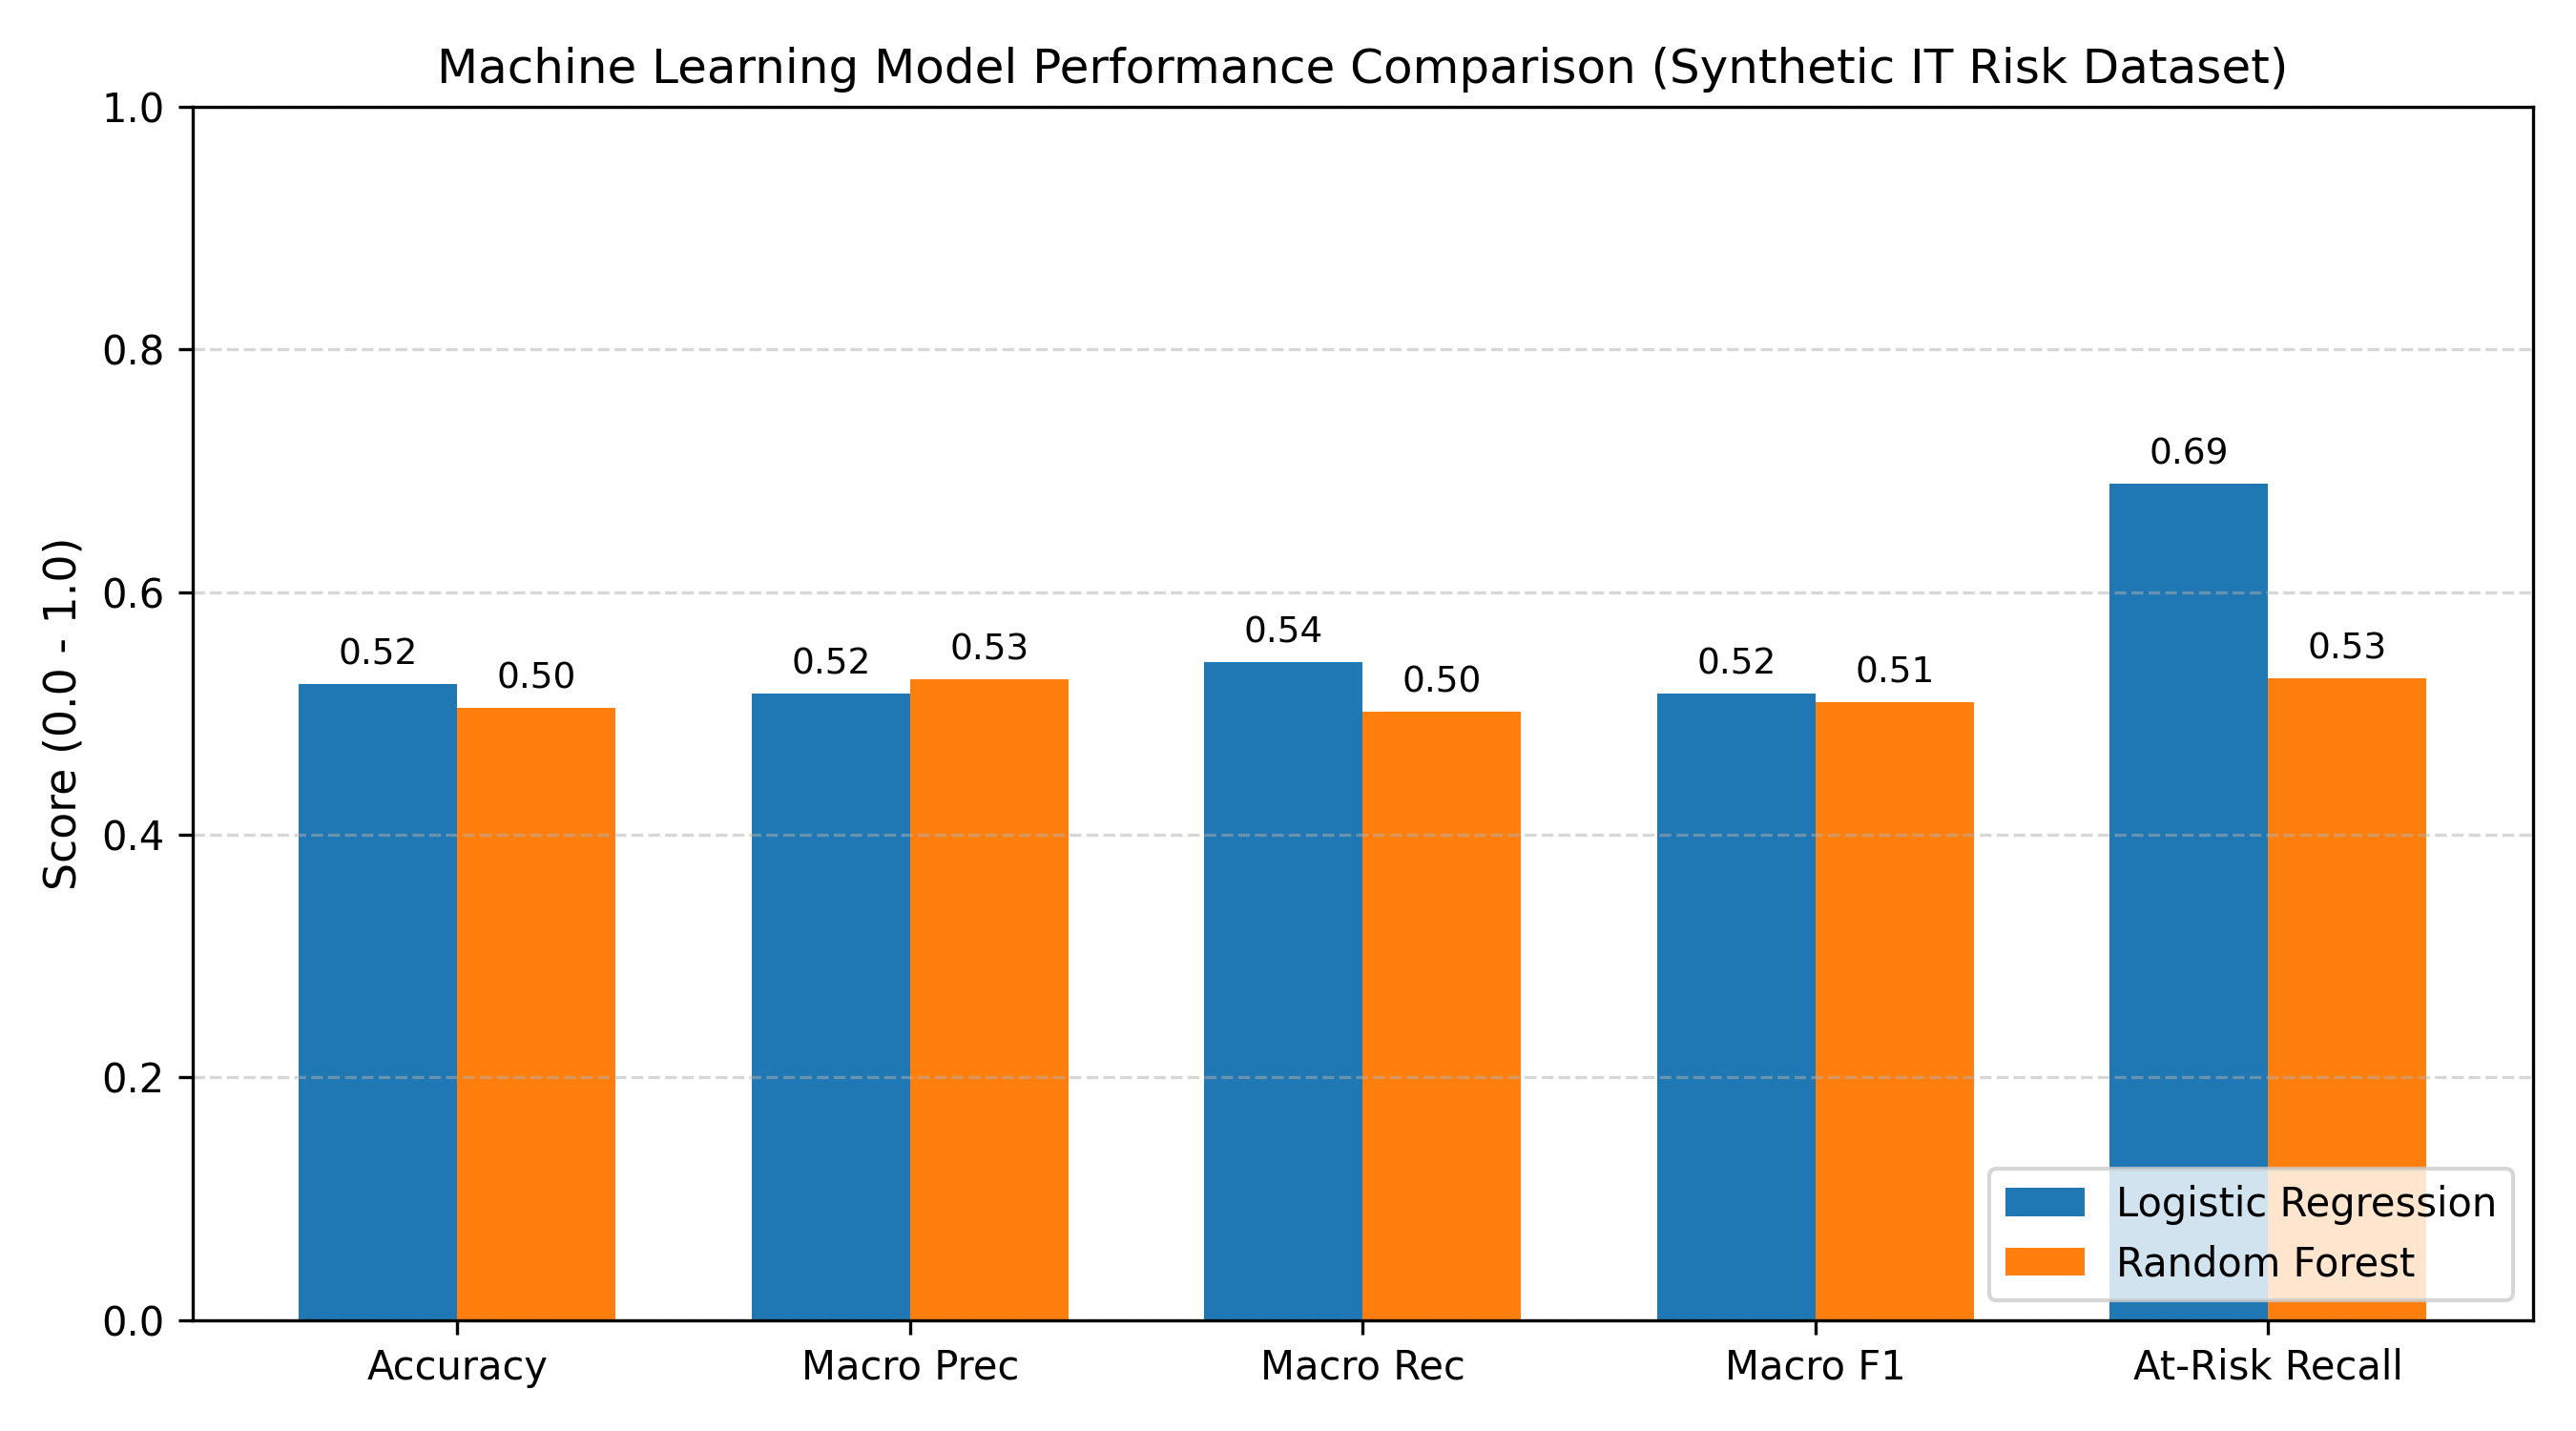

Data behind this chart, as committed beside it:
Model, Accuracy, Macro_Precision, Macro_Recall, Macro_F1, Weighted_F1, ROC_AUC_OvR, At_Risk_Precision, At_Risk_Recall, At_Risk_F1
Logistic Regression, 0.5243, 0.5162, 0.5427, 0.5167, 0.5039, 0.7238, 0.5307, 0.6891, 0.5996
Random Forest, 0.5043, 0.5283, 0.5017, 0.5097, 0.5065, 0.6827, 0.5185, 0.5294, 0.5239
